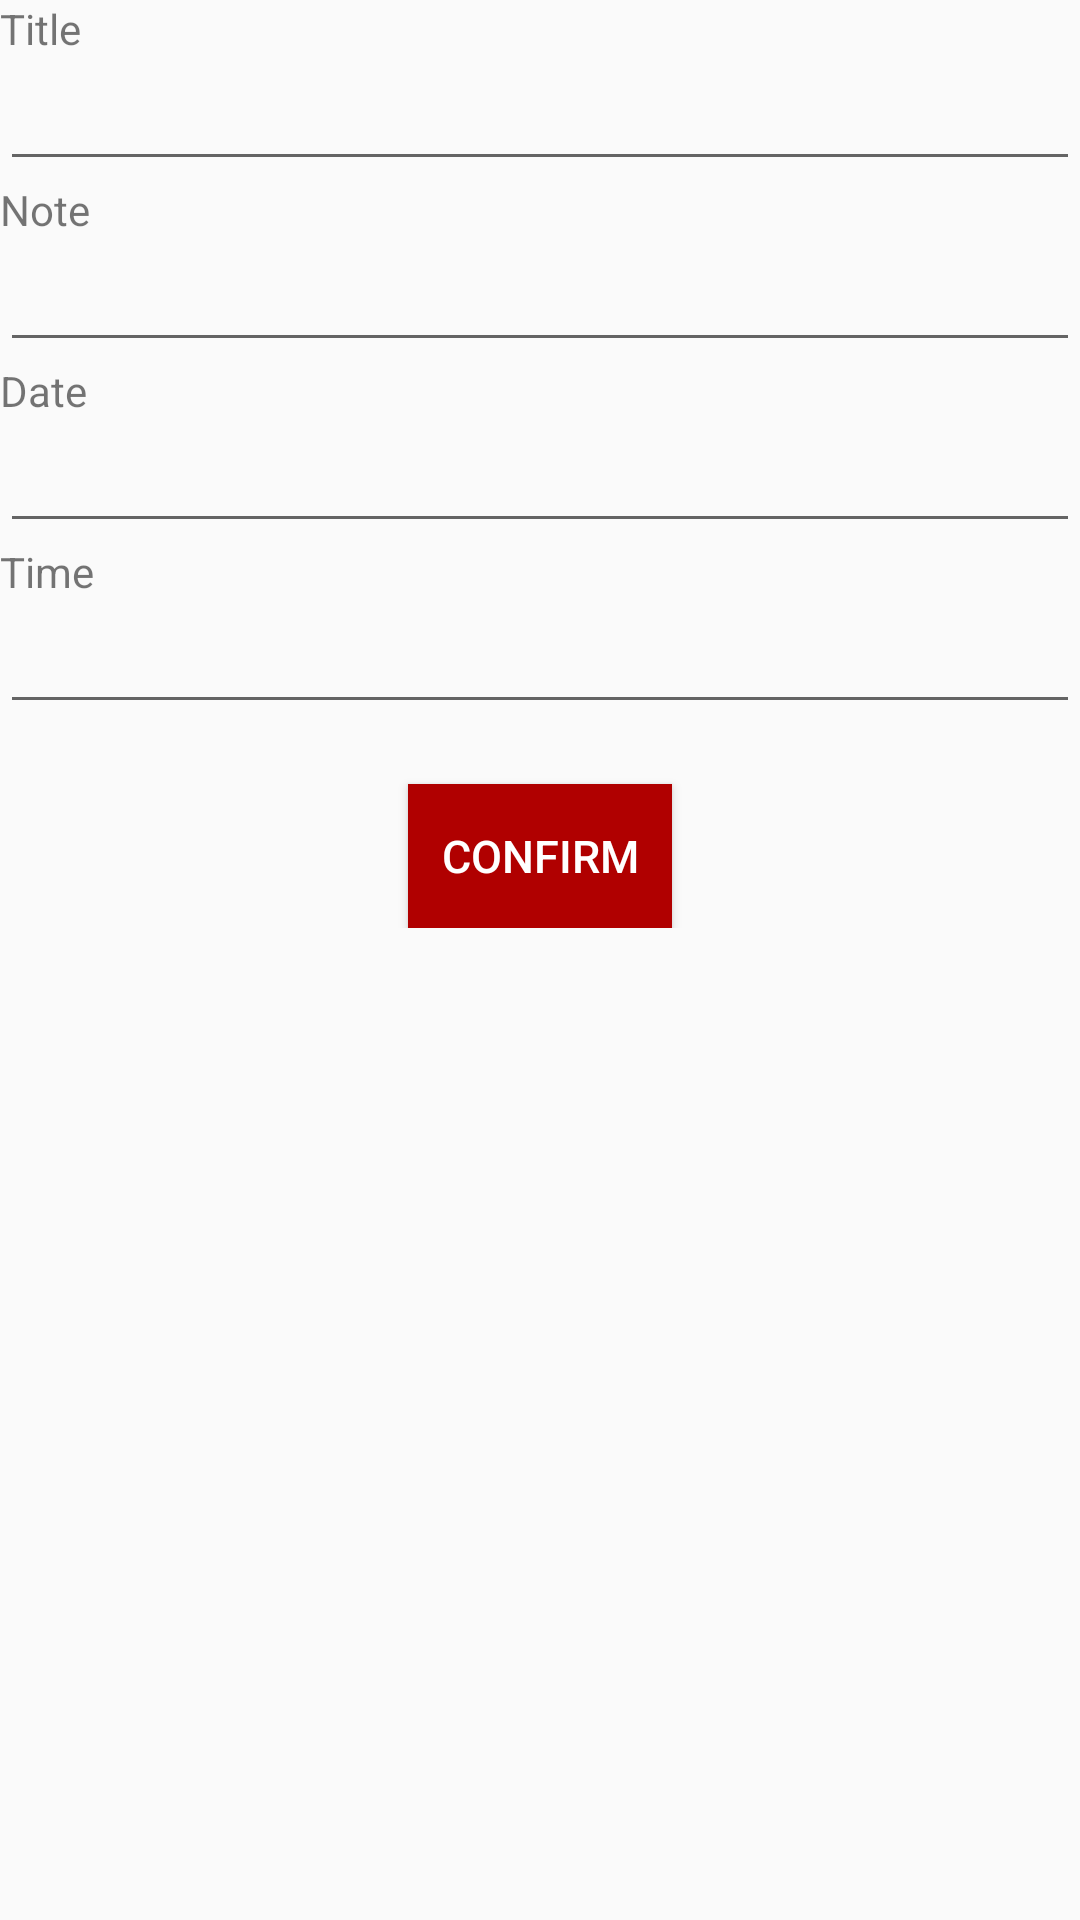

Layout XML and referenced resources for this Android screen:
<!-- AndroidManifest.xml: application theme AppTheme -->
<!-- res/layout/reminder_edit.xml -->
<?xml version="1.0" encoding="utf-8"?>
<ScrollView 
	xmlns:android="http://schemas.android.com/apk/res/android" 
	android:layout_width="fill_parent"
	android:layout_height="fill_parent">
	<LinearLayout	
		android:orientation="vertical" 
		android:layout_width="fill_parent"
		android:layout_height="fill_parent">
		<TextView android:layout_width="wrap_content"
			android:layout_height="wrap_content" 
			android:text="Title" />
		<EditText android:id="@+id/title" 
		  android:layout_width="fill_parent"
			android:layout_height="wrap_content" 
			/>
		<TextView android:layout_width="wrap_content"
			android:layout_height="wrap_content" 
			android:text="Note" />
		<EditText android:id="@+id/body" android:layout_width="fill_parent"
			android:layout_height="wrap_content"
			android:scrollbars="vertical" 
			android:gravity="top" />
		<TextView android:layout_width="wrap_content"
			android:layout_height="wrap_content" 
			android:text="@string/date" />
					/>
		<EditText android:id="@+id/reminder_date" android:layout_width="fill_parent"
			android:layout_height="wrap_content"
			android:scrollbars="vertical"
			android:gravity="top" />
		<TextView android:layout_width="wrap_content"
			android:layout_height="wrap_content"
			android:text="@string/time" />

		<EditText android:id="@+id/reminder_time" android:layout_width="fill_parent"
			android:layout_height="wrap_content"
			android:scrollbars="vertical"
			android:gravity="top" />
		<Button android:id="@+id/confirm"
			android:layout_marginTop="20dp"
			android:layout_gravity="center"
		  android:text="confirm"
			style="@style/Button"
			android:layout_width="wrap_content"
			android:layout_height="wrap_content" />
	</LinearLayout>
</ScrollView>
<!-- resources referenced by this layout -->
<resources>
  <string name="date">Date</string>
  <string name="time">Time</string>
  <style name="Button" parent="@android:style/TextAppearance">
          <item name="android:layout_width">wrap_content</item>
          <item name="android:layout_height">40dp</item>
          <item name="android:background">@color/colorMotto</item>
          <item name="android:textSize">15dp</item>
          <item name="android:layout_gravity">center_vertical|center_horizontal</item>
          <item name="android:orientation">horizontal</item>
          <item name="android:textColor">@color/white</item>
      </style>
  <style name="AppTheme" parent="Theme.AppCompat.Light.DarkActionBar">
          
          <item name="colorPrimary">@color/colorPrimary</item>
          <item name="colorPrimaryDark">@color/colorPrimaryDark</item>
          <item name="colorAccent">@color/colorAccent</item>
      </style>
  <color name="colorMotto">#B00000</color>
  <color name="white">#FFFFFF</color>
  <color name="colorPrimary">#B22222</color>
  <color name="colorPrimaryDark">#B00000</color>
  <color name="colorAccent">#FF4081</color>
</resources>
